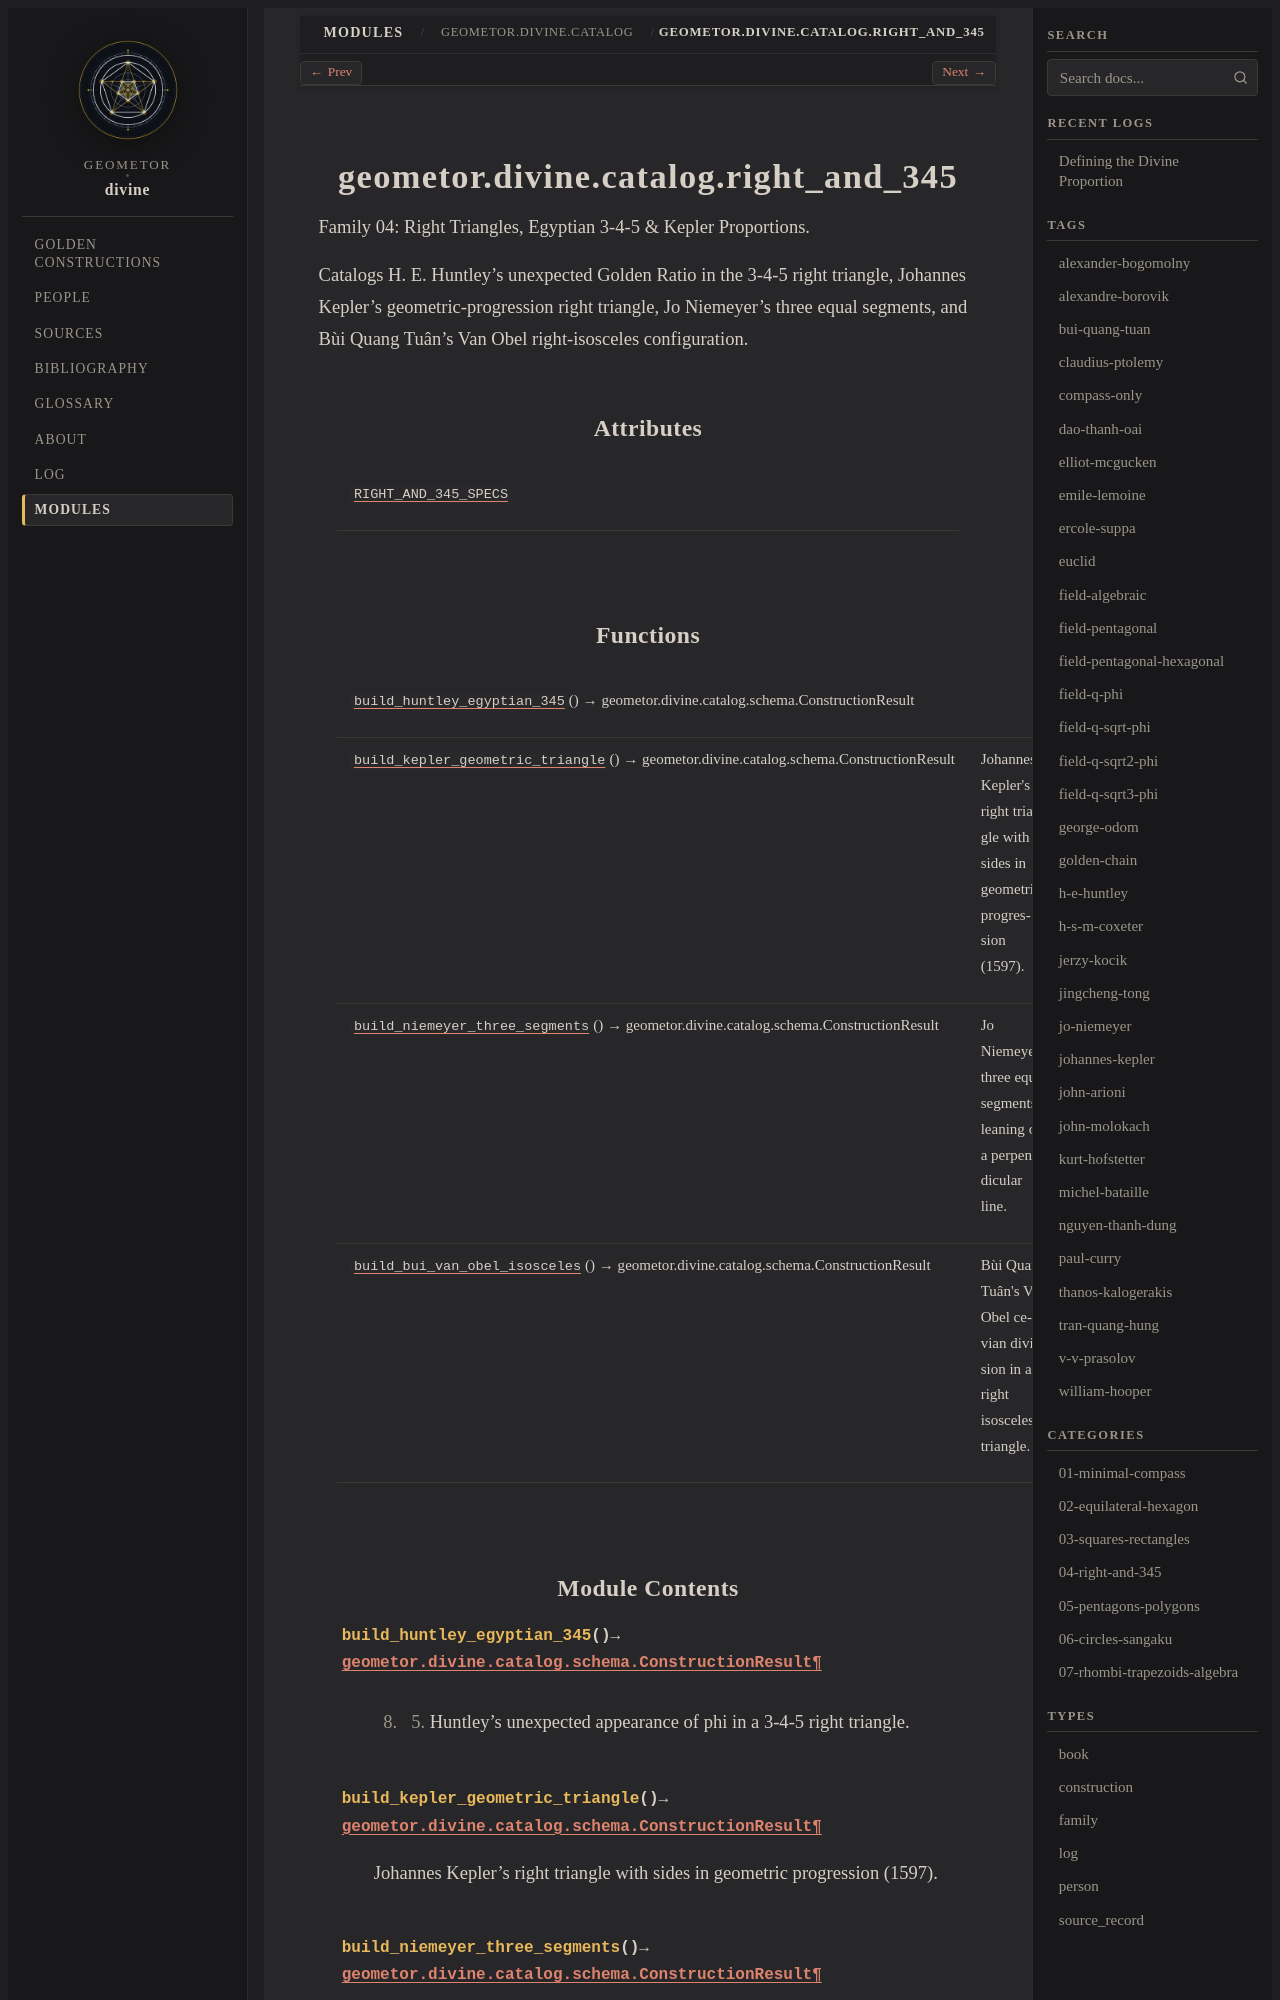

repository: geometor/divine · page: modules/api/geometor/divine/catalog/right_and_345/index.html · generator: sphinx

geometor.divine.catalog.right_and_345
=====================================

.. py:module:: geometor.divine.catalog.right_and_345

.. autoapi-nested-parse::

   Family 04: Right Triangles, Egyptian 3-4-5 & Kepler Proportions.

   Catalogs H. E. Huntley's unexpected Golden Ratio in the 3-4-5 right triangle,
   Johannes Kepler's geometric-progression right triangle, Jo Niemeyer's three
   equal segments, and Bùi Quang Tuân's Van Obel right-isosceles configuration.



Attributes
----------

.. autoapisummary::

   geometor.divine.catalog.right_and_345.RIGHT_AND_345_SPECS


Functions
---------

.. autoapisummary::

   geometor.divine.catalog.right_and_345.build_huntley_egyptian_345
   geometor.divine.catalog.right_and_345.build_kepler_geometric_triangle
   geometor.divine.catalog.right_and_345.build_niemeyer_three_segments
   geometor.divine.catalog.right_and_345.build_bui_van_obel_isosceles
